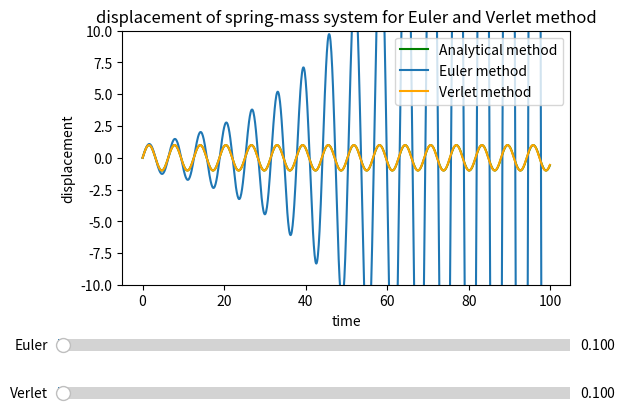

The matplotlib source for this figure:
# This program aims to compare the performance of both Euler method and Verlet method when dt changes.
# To simplify the graph presented, only displacement(x) is shown.(If x diverges, v will diverge as well and vice versa)

#---------------------------------------------------------------------------------------------------------------------------------
# import libraries needed
import numpy as np
import matplotlib.pyplot as plt
from matplotlib.widgets import Slider

#---------------------------------------------------------------------------------------------------------------------------------
# define Euler integration
def Integration_E(m_E,k_E,dt_E,x_E,v_E,t):
    m = m_E
    k = k_E
    dt = dt_E
    x = x_E
    v = v_E
    t_max = t
    # initialise empty lists to record trajectories
    x_list = []# ------------------ Y-axis for Euler method
    v_list = []
    t_array = np.arange(0, t_max, dt) # ------------------ X-axis
    # Euler integration
    for t in t_array:

        # append current state to trajectories
        x_list.append(x)
        v_list.append(v)

        # calculate new position and velocity
        a = -k * x / m
        x = x + dt * v
        v = v + dt * a

    # convert trajectory lists into arrays, so they can be sliced (useful for Assignment 2)
    x_array = np.array(x_list)
    v_array = np.array(v_list)

    return x_array,v_array,t_array


#---------------------------------------------------------------------------------------------------------------------------------
# define Verlet integration
def Integration_V(m_V,k_V,dt_V,x_V,v_V,t):
    m = m_V
    k = k_V
    dt = dt_V
    x = x_V
    v = v_V
    t_max = t
    # initialise empty lists to record trajectories
    x_list = []# ------------------ Y-axis for Euler method
    v_list = []
    t_array = np.arange(0, t_max, dt) # ------------------ X-axis
    # Verlet integration
    for t in t_array:

        # append current state to trajectories
        x_list.append(x)
        v_list.append(v)

        # calculate new position and velocity
        # x_p is previous placement
        # x_c is current placement
        a = - k * x / m
        x_c = x
        x_p = x - dt * v
        x = 2 * x - x_p + (dt ** 2) * a
        x_p = x
        v = (x - x_c) / dt

    # convert trajectory lists into arrays, so they can be sliced (useful for Assignment 2)
    x_array = np.array(x_list)
    v_array = np.array(v_list)

    return x_array,v_array,t_array


#---------------------------------------------------------------------------------------------------------------------------------
# Create the figure and axis
fig, ax = plt.subplots()
plt.subplots_adjust(left=0.2, bottom=0.35)# Leave space for two sliders

# Generate initial data
# mass, spring constant, initial position and velocity, simulation time, timestep and time
t_max = 100
m = 1
k = 1
dt_E = 0.1
dt_V = 0.1
x_E = 0
v_E = 1
x_V = 0
v_V = 1

# Plot both Euler amd verlet method
plt.ylim(-10,10)
t_ana = np.arange(0, t_max, 0.1)
Analytical, = ax.plot(t_ana,np.sin(t_ana), label="Analytical method",color = 'green')
Euler, = ax.plot(Integration_E(m,k,dt_E,x_E,v_E,t_max)[2],Integration_E(m,k,dt_E,x_E,v_E,t_max)[0], label="Euler method")
Verlet, = ax.plot(Integration_E(m,k,dt_E,x_E,v_E,t_max)[2],Integration_V(m,k,dt_V,x_V,v_V,t_max)[0], label="Verlet method", color='orange')

# Add legend
ax.legend()

# Set labels
ax.set_xlabel('time')
ax.set_ylabel('displacement')
ax.set_title('displacement of spring-mass system for Euler and Verlet method')

# Create sliders for both Euler amd verlet method
ax_slider_E = plt.axes([0.1, 0.2, 0.8, 0.05], facecolor='lightgoldenrodyellow')  # dt for Euler method slider
ax_slider_V = plt.axes([0.1, 0.1, 0.8, 0.05], facecolor='lightcoral')  # dt for Verlet method slider


slider_E = Slider(ax_slider_E, 'Euler', 0.001, 10.0, valinit=dt_E)
slider_V = Slider(ax_slider_V, 'Verlet', 0.001, 10.0, valinit=dt_V)

# Update function for both sliders
def update(val):
    # Generate initial data
    # mass, spring constant, initial position and velocity,simulation time, timestep and time
    m = 1
    k = 1
    x_E = 0
    v_E = 1
    x_V = 0
    v_V = 1
    t_max = 100
    dt_E = slider_E.val  # Get the dt from the first slider
    dt_V = slider_V.val  # Get the dt from the second slider
    Euler.set_xdata(Integration_E(m,k,dt_E,x_E,v_E,t_max)[2])  # Update t_Euler
    Euler.set_ydata(Integration_E(m,k,dt_E,x_E,v_E,t_max)[0])  # Update x_Euler
    Verlet.set_xdata(Integration_V(m,k,dt_V,x_V,v_V,t_max)[2])  # Update t_Verlet
    Verlet.set_ydata(Integration_V(m,k,dt_V,x_V,v_V,t_max)[0])  # Update x_Verlet
    fig.canvas.draw_idle()  # Redraw the plot

# Connect sliders to the update function
slider_E.on_changed(update)
slider_V.on_changed(update)

plt.show()